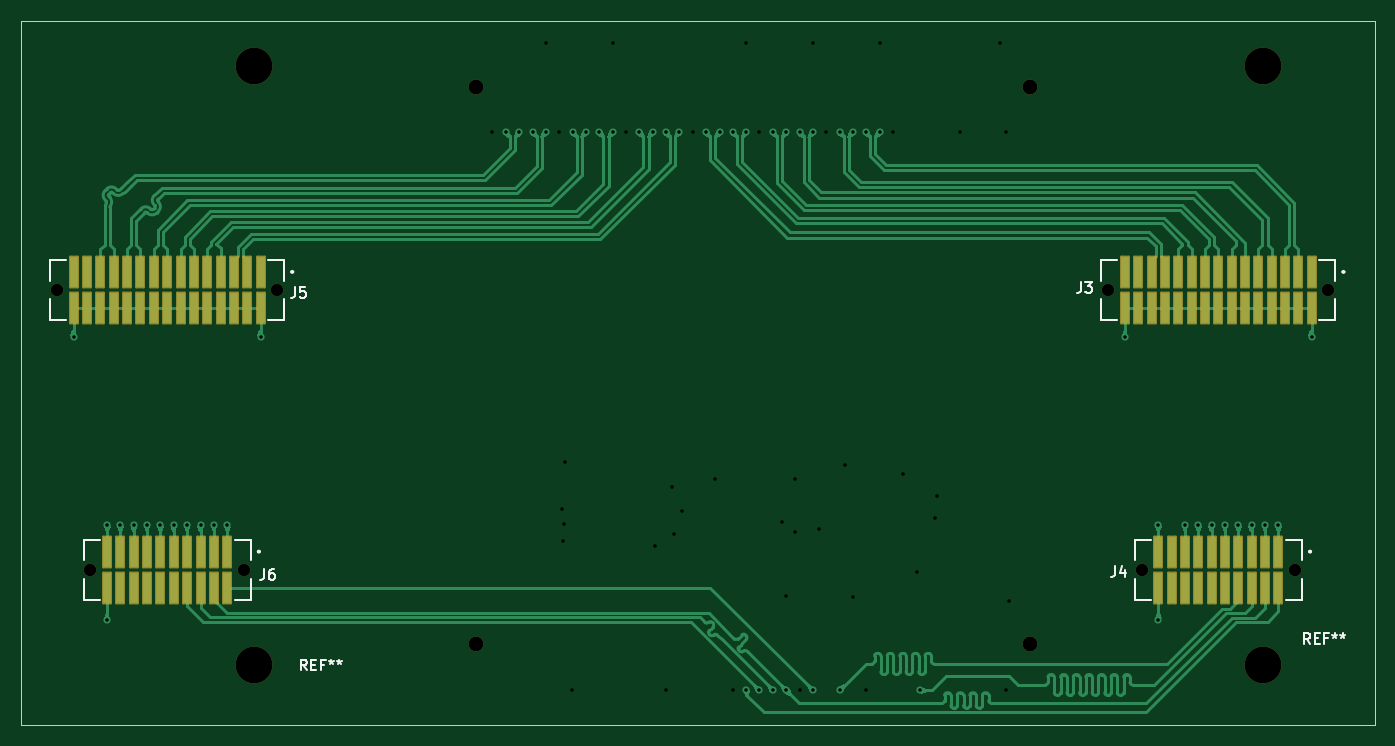
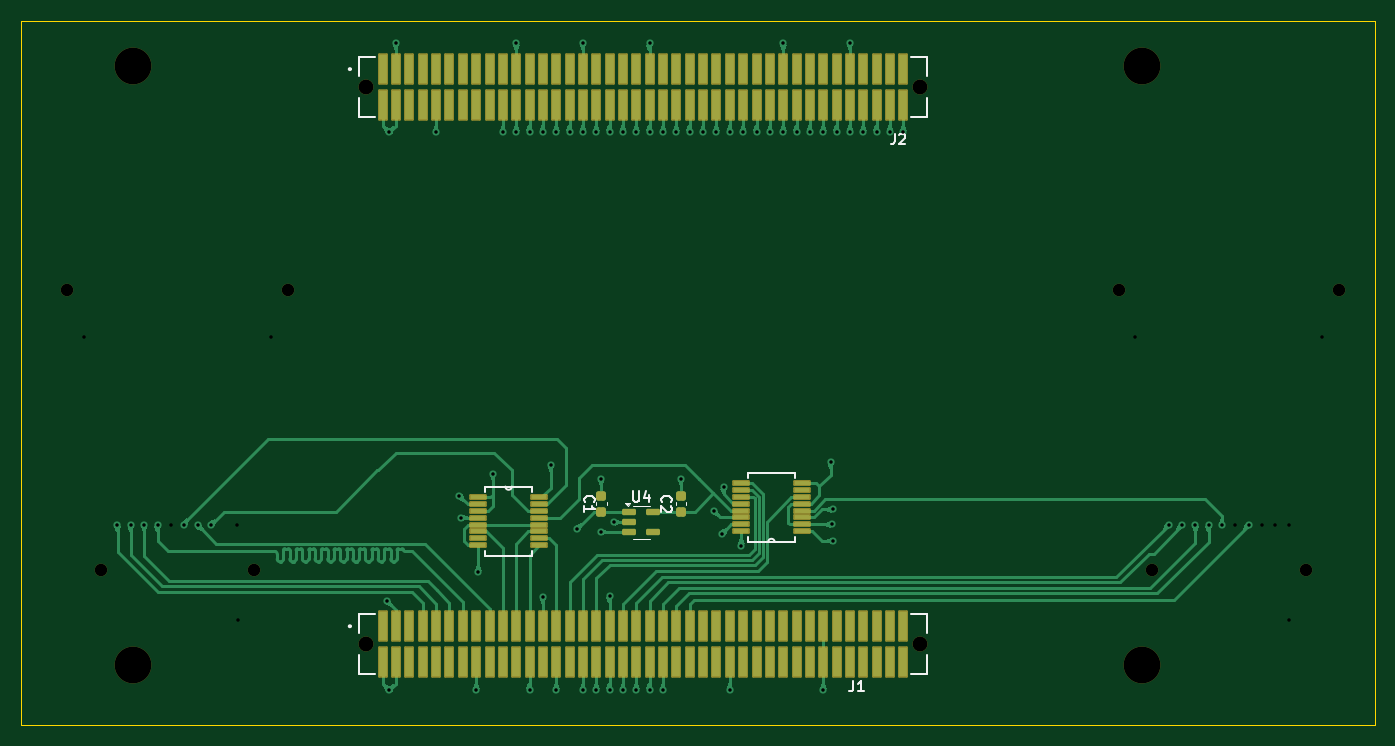
Circuit board: 13 layer files. Board 128.8 x 67.0 mm.
- bottom_copper: MainBoard-CuBottom.gbr (81208 bytes)
- inner_copper: MainBoard-CuIn1.gbr (90946 bytes)
- inner_copper: MainBoard-CuIn2.gbr (107088 bytes)
- top_copper: MainBoard-CuTop.gbr (66306 bytes)
- outline: MainBoard-EdgeCuts.gbr (650 bytes)
- bottom_mask: MainBoard-MaskBottom.gbr (7391 bytes)
- top_mask: MainBoard-MaskTop.gbr (4331 bytes)
- drill: MainBoard-NPTH.drl (758 bytes)
- drill: MainBoard-PTH.drl (1896 bytes)
- paste: MainBoard-PasteBottom.gbr (6451 bytes)
- paste: MainBoard-PasteTop.gbr (3047 bytes)
- bottom_silk: MainBoard-SilkBottom.gbr (14218 bytes)
- top_silk: MainBoard-SilkTop.gbr (12959 bytes)

=== bottom_copper: MainBoard-CuBottom.gbr (81208 bytes, source omitted) ===
=== inner_copper: MainBoard-CuIn1.gbr (90946 bytes, source omitted) ===
=== inner_copper: MainBoard-CuIn2.gbr (107088 bytes, source omitted) ===
=== top_copper: MainBoard-CuTop.gbr (66306 bytes, source omitted) ===
=== outline: MainBoard-EdgeCuts.gbr ===
%TF.GenerationSoftware,KiCad,Pcbnew,8.0.3-8.0.3-0~ubuntu24.04.1*%
%TF.CreationDate,2024-07-15T14:42:22+02:00*%
%TF.ProjectId,MainBoard,4d61696e-426f-4617-9264-2e6b69636164,rev?*%
%TF.SameCoordinates,Original*%
%TF.FileFunction,Profile,NP*%
%FSLAX46Y46*%
G04 Gerber Fmt 4.6, Leading zero omitted, Abs format (unit mm)*
G04 Created by KiCad (PCBNEW 8.0.3-8.0.3-0~ubuntu24.04.1) date 2024-07-15 14:42:22*
%MOMM*%
%LPD*%
G01*
G04 APERTURE LIST*
%TA.AperFunction,Profile*%
%ADD10C,0.050000*%
%TD*%
G04 APERTURE END LIST*
D10*
X27000000Y-42875000D02*
X155790000Y-42875000D01*
X155790000Y-109875000D01*
X27000000Y-109875000D01*
X27000000Y-42875000D01*
M02*

=== bottom_mask: MainBoard-MaskBottom.gbr (7391 bytes, source omitted) ===
=== top_mask: MainBoard-MaskTop.gbr ===
%TF.GenerationSoftware,KiCad,Pcbnew,8.0.3-8.0.3-0~ubuntu24.04.1*%
%TF.CreationDate,2024-07-15T14:42:22+02:00*%
%TF.ProjectId,MainBoard,4d61696e-426f-4617-9264-2e6b69636164,rev?*%
%TF.SameCoordinates,Original*%
%TF.FileFunction,Soldermask,Top*%
%TF.FilePolarity,Negative*%
%FSLAX46Y46*%
G04 Gerber Fmt 4.6, Leading zero omitted, Abs format (unit mm)*
G04 Created by KiCad (PCBNEW 8.0.3-8.0.3-0~ubuntu24.04.1) date 2024-07-15 14:42:22*
%MOMM*%
%LPD*%
G01*
G04 APERTURE LIST*
G04 Aperture macros list*
%AMRoundRect*
0 Rectangle with rounded corners*
0 $1 Rounding radius*
0 $2 $3 $4 $5 $6 $7 $8 $9 X,Y pos of 4 corners*
0 Add a 4 corners polygon primitive as box body*
4,1,4,$2,$3,$4,$5,$6,$7,$8,$9,$2,$3,0*
0 Add four circle primitives for the rounded corners*
1,1,$1+$1,$2,$3*
1,1,$1+$1,$4,$5*
1,1,$1+$1,$6,$7*
1,1,$1+$1,$8,$9*
0 Add four rect primitives between the rounded corners*
20,1,$1+$1,$2,$3,$4,$5,0*
20,1,$1+$1,$4,$5,$6,$7,0*
20,1,$1+$1,$6,$7,$8,$9,0*
20,1,$1+$1,$8,$9,$2,$3,0*%
G04 Aperture macros list end*
%ADD10C,1.190000*%
%ADD11RoundRect,0.102000X0.370000X1.460000X-0.370000X1.460000X-0.370000X-1.460000X0.370000X-1.460000X0*%
%ADD12C,3.500000*%
%ADD13C,1.420000*%
G04 APERTURE END LIST*
D10*
%TO.C,J6*%
X48200000Y-95110000D03*
X33590000Y-95110000D03*
D11*
X46610000Y-93395000D03*
X46610000Y-96825000D03*
X45340000Y-93395000D03*
X45340000Y-96825000D03*
X44070000Y-93395000D03*
X44070000Y-96825000D03*
X42800000Y-93395000D03*
X42800000Y-96825000D03*
X41530000Y-93395000D03*
X41530000Y-96825000D03*
X40260000Y-93395000D03*
X40260000Y-96825000D03*
X38990000Y-93395000D03*
X38990000Y-96825000D03*
X37720000Y-93395000D03*
X37720000Y-96825000D03*
X36450000Y-93395000D03*
X36450000Y-96825000D03*
X35180000Y-93395000D03*
X35180000Y-96825000D03*
%TD*%
D12*
%TO.C,REF\u002A\u002A*%
X145140000Y-47210000D03*
%TD*%
%TO.C,REF\u002A\u002A*%
X49140000Y-104210000D03*
%TD*%
%TO.C,REF\u002A\u002A*%
X49140000Y-47210000D03*
%TD*%
D10*
%TO.C,J4*%
X148200000Y-95110000D03*
X133590000Y-95110000D03*
D11*
X146610000Y-93395000D03*
X146610000Y-96825000D03*
X145340000Y-93395000D03*
X145340000Y-96825000D03*
X144070000Y-93395000D03*
X144070000Y-96825000D03*
X142800000Y-93395000D03*
X142800000Y-96825000D03*
X141530000Y-93395000D03*
X141530000Y-96825000D03*
X140260000Y-93395000D03*
X140260000Y-96825000D03*
X138990000Y-93395000D03*
X138990000Y-96825000D03*
X137720000Y-93395000D03*
X137720000Y-96825000D03*
X136450000Y-93395000D03*
X136450000Y-96825000D03*
X135180000Y-93395000D03*
X135180000Y-96825000D03*
%TD*%
D10*
%TO.C,J3*%
X151375000Y-68500000D03*
X130415000Y-68500000D03*
D11*
X149785000Y-66785000D03*
X149785000Y-70215000D03*
X148515000Y-66785000D03*
X148515000Y-70215000D03*
X147245000Y-66785000D03*
X147245000Y-70215000D03*
X145975000Y-66785000D03*
X145975000Y-70215000D03*
X144705000Y-66785000D03*
X144705000Y-70215000D03*
X143435000Y-66785000D03*
X143435000Y-70215000D03*
X142165000Y-66785000D03*
X142165000Y-70215000D03*
X140895000Y-66785000D03*
X140895000Y-70215000D03*
X139625000Y-66785000D03*
X139625000Y-70215000D03*
X138355000Y-66785000D03*
X138355000Y-70215000D03*
X137085000Y-66785000D03*
X137085000Y-70215000D03*
X135815000Y-66785000D03*
X135815000Y-70215000D03*
X134545000Y-66785000D03*
X134545000Y-70215000D03*
X133275000Y-66785000D03*
X133275000Y-70215000D03*
X132005000Y-66785000D03*
X132005000Y-70215000D03*
%TD*%
D12*
%TO.C,REF\u002A\u002A*%
X145140000Y-104210000D03*
%TD*%
D10*
%TO.C,J5*%
X51375000Y-68500000D03*
X30415000Y-68500000D03*
D11*
X49785000Y-66785000D03*
X49785000Y-70215000D03*
X48515000Y-66785000D03*
X48515000Y-70215000D03*
X47245000Y-66785000D03*
X47245000Y-70215000D03*
X45975000Y-66785000D03*
X45975000Y-70215000D03*
X44705000Y-66785000D03*
X44705000Y-70215000D03*
X43435000Y-66785000D03*
X43435000Y-70215000D03*
X42165000Y-66785000D03*
X42165000Y-70215000D03*
X40895000Y-66785000D03*
X40895000Y-70215000D03*
X39625000Y-66785000D03*
X39625000Y-70215000D03*
X38355000Y-66785000D03*
X38355000Y-70215000D03*
X37085000Y-66785000D03*
X37085000Y-70215000D03*
X35815000Y-66785000D03*
X35815000Y-70215000D03*
X34545000Y-66785000D03*
X34545000Y-70215000D03*
X33275000Y-66785000D03*
X33275000Y-70215000D03*
X32005000Y-66785000D03*
X32005000Y-70215000D03*
%TD*%
D13*
%TO.C,J1*%
X70255000Y-102210000D03*
X122965000Y-102210000D03*
%TD*%
%TO.C,J2*%
X70255000Y-49210000D03*
X122965000Y-49210000D03*
%TD*%
M02*

=== drill: MainBoard-NPTH.drl ===
M48
; DRILL file {KiCad 8.0.3-8.0.3-0~ubuntu24.04.1} date 2024-07-15T14:42:22+0200
; FORMAT={-:-/ absolute / inch / decimal}
; #@! TF.CreationDate,2024-07-15T14:42:22+02:00
; #@! TF.GenerationSoftware,Kicad,Pcbnew,8.0.3-8.0.3-0~ubuntu24.04.1
; #@! TF.FileFunction,NonPlated,1,4,NPTH
FMAT,2
INCH
; #@! TA.AperFunction,NonPlated,NPTH,ComponentDrill
T1C0.0469
; #@! TA.AperFunction,NonPlated,NPTH,ComponentDrill
T2C0.0559
; #@! TA.AperFunction,NonPlated,NPTH,ComponentDrill
T3C0.1378
%
G90
G05
T1
X1.1974Y-2.6969
X1.3224Y-3.7445
X1.8976Y-3.7445
X2.0226Y-2.6969
X5.1344Y-2.6969
X5.2594Y-3.7445
X5.8346Y-3.7445
X5.9596Y-2.6969
T2
X2.7659Y-1.9374
X2.7659Y-4.024
X4.8411Y-1.9374
X4.8411Y-4.024
T3
X1.9346Y-1.8587
X1.9346Y-4.1028
X5.7142Y-1.8587
X5.7142Y-4.1028
M30

=== drill: MainBoard-PTH.drl ===
M48
; DRILL file {KiCad 8.0.3-8.0.3-0~ubuntu24.04.1} date 2024-07-15T14:42:22+0200
; FORMAT={-:-/ absolute / inch / decimal}
; #@! TF.CreationDate,2024-07-15T14:42:22+02:00
; #@! TF.GenerationSoftware,Kicad,Pcbnew,8.0.3-8.0.3-0~ubuntu24.04.1
; #@! TF.FileFunction,Plated,1,4,PTH
FMAT,2
INCH
; #@! TA.AperFunction,Plated,PTH,ViaDrill
T1C0.0130
%
G90
G05
T1
X1.26Y-2.874
X1.385Y-3.932
X1.3858Y-3.5777
X1.435Y-3.5777
X1.4858Y-3.5777
X1.535Y-3.5777
X1.585Y-3.5777
X1.635Y-3.5777
X1.685Y-3.5777
X1.735Y-3.5777
X1.785Y-3.5777
X1.835Y-3.5777
X1.96Y-2.874
X2.8285Y-2.1063
X2.8785Y-2.1063
X2.9289Y-2.1063
X2.9785Y-2.1063
X3.0285Y-1.7736
X3.0285Y-2.1063
X3.0785Y-2.1063
X3.0906Y-3.5187
X3.0925Y-3.6368
X3.0945Y-3.5748
X3.1004Y-3.3415
X3.128Y-4.1969
X3.1285Y-2.1063
X3.1785Y-2.1063
X3.2286Y-2.1063
X3.2785Y-1.7736
X3.2785Y-2.1063
X3.3285Y-2.1063
X3.3785Y-2.1063
X3.4285Y-2.1063
X3.4358Y-3.6545
X3.4778Y-2.1063
X3.4785Y-4.1969
X3.502Y-3.436
X3.5069Y-3.6102
X3.5285Y-2.1063
X3.5394Y-3.5246
X3.5785Y-2.1063
X3.6285Y-2.1063
X3.6614Y-3.4055
X3.6789Y-2.1063
X3.7285Y-2.1063
X3.7285Y-4.1969
X3.7783Y-4.1969
X3.7785Y-1.7736
X3.7785Y-2.1063
X3.8285Y-2.1063
X3.8285Y-4.1969
X3.8785Y-2.1063
X3.8785Y-4.1969
X3.9134Y-3.5669
X3.9281Y-3.8425
X3.9285Y-2.1063
X3.9285Y-4.1969
X3.9606Y-3.4055
X3.9626Y-3.6038
X3.9785Y-4.1969
X3.9786Y-2.1063
X4.0285Y-1.7736
X4.0285Y-2.1063
X4.0285Y-4.1969
X4.0496Y-3.5911
X4.0785Y-2.1063
X4.1285Y-2.1063
X4.1285Y-4.1969
X4.1486Y-3.3543
X4.1785Y-2.1063
X4.1785Y-3.8484
X4.2278Y-2.1063
X4.2285Y-4.1969
X4.2785Y-1.7736
X4.2785Y-2.1063
X4.3285Y-2.1063
X4.3652Y-3.3858
X4.4203Y-3.7549
X4.4283Y-4.1969
X4.4843Y-3.5504
X4.4921Y-3.4675
X4.5785Y-2.1063
X4.7285Y-1.7736
X4.7535Y-2.1063
X4.7535Y-4.1969
X4.7638Y-3.8612
X5.197Y-2.874
X5.322Y-3.9321
X5.3228Y-3.5778
X5.422Y-3.5778
X5.472Y-3.5778
X5.522Y-3.5778
X5.572Y-3.5778
X5.622Y-3.5778
X5.672Y-3.5778
X5.722Y-3.5778
X5.772Y-3.5778
X5.897Y-2.874
M30

=== paste: MainBoard-PasteBottom.gbr ===
%TF.GenerationSoftware,KiCad,Pcbnew,8.0.3-8.0.3-0~ubuntu24.04.1*%
%TF.CreationDate,2024-07-15T14:42:22+02:00*%
%TF.ProjectId,MainBoard,4d61696e-426f-4617-9264-2e6b69636164,rev?*%
%TF.SameCoordinates,Original*%
%TF.FileFunction,Paste,Bot*%
%TF.FilePolarity,Positive*%
%FSLAX46Y46*%
G04 Gerber Fmt 4.6, Leading zero omitted, Abs format (unit mm)*
G04 Created by KiCad (PCBNEW 8.0.3-8.0.3-0~ubuntu24.04.1) date 2024-07-15 14:42:22*
%MOMM*%
%LPD*%
G01*
G04 APERTURE LIST*
G04 Aperture macros list*
%AMRoundRect*
0 Rectangle with rounded corners*
0 $1 Rounding radius*
0 $2 $3 $4 $5 $6 $7 $8 $9 X,Y pos of 4 corners*
0 Add a 4 corners polygon primitive as box body*
4,1,4,$2,$3,$4,$5,$6,$7,$8,$9,$2,$3,0*
0 Add four circle primitives for the rounded corners*
1,1,$1+$1,$2,$3*
1,1,$1+$1,$4,$5*
1,1,$1+$1,$6,$7*
1,1,$1+$1,$8,$9*
0 Add four rect primitives between the rounded corners*
20,1,$1+$1,$2,$3,$4,$5,0*
20,1,$1+$1,$4,$5,$6,$7,0*
20,1,$1+$1,$6,$7,$8,$9,0*
20,1,$1+$1,$8,$9,$2,$3,0*%
G04 Aperture macros list end*
%ADD10R,1.473200X0.355600*%
%ADD11RoundRect,0.150000X0.512500X0.150000X-0.512500X0.150000X-0.512500X-0.150000X0.512500X-0.150000X0*%
%ADD12R,0.740000X2.790000*%
%ADD13RoundRect,0.225000X0.250000X-0.225000X0.250000X0.225000X-0.250000X0.225000X-0.250000X-0.225000X0*%
G04 APERTURE END LIST*
D10*
%TO.C,U2*%
X112270200Y-88224600D03*
X112270200Y-88885000D03*
X112270200Y-89545400D03*
X112270200Y-90180400D03*
X112270200Y-90840800D03*
X112270200Y-91475800D03*
X112270200Y-92136200D03*
X112270200Y-92796600D03*
X106529800Y-92796600D03*
X106529800Y-92136200D03*
X106529800Y-91475800D03*
X106529800Y-90840800D03*
X106529800Y-90180400D03*
X106529800Y-89545400D03*
X106529800Y-88885000D03*
X106529800Y-88224600D03*
%TD*%
D11*
%TO.C,U4*%
X97926500Y-89637500D03*
X97926500Y-90587500D03*
X97926500Y-91537500D03*
X95651500Y-91537500D03*
X95651500Y-89637500D03*
%TD*%
D12*
%TO.C,J1*%
X121375000Y-100495000D03*
X121375000Y-103925000D03*
X120105000Y-100495000D03*
X120105000Y-103925000D03*
X118835000Y-100495000D03*
X118835000Y-103925000D03*
X117565000Y-100495000D03*
X117565000Y-103925000D03*
X116295000Y-100495000D03*
X116295000Y-103925000D03*
X115025000Y-100495000D03*
X115025000Y-103925000D03*
X113755000Y-100495000D03*
X113755000Y-103925000D03*
X112485000Y-100495000D03*
X112485000Y-103925000D03*
X111215000Y-100495000D03*
X111215000Y-103925000D03*
X109945000Y-100495000D03*
X109945000Y-103925000D03*
X108675000Y-100495000D03*
X108675000Y-103925000D03*
X107405000Y-100495000D03*
X107405000Y-103925000D03*
X106135000Y-100495000D03*
X106135000Y-103925000D03*
X104865000Y-100495000D03*
X104865000Y-103925000D03*
X103595000Y-100495000D03*
X103595000Y-103925000D03*
X102325000Y-100495000D03*
X102325000Y-103925000D03*
X101055000Y-100495000D03*
X101055000Y-103925000D03*
X99785000Y-100495000D03*
X99785000Y-103925000D03*
X98515000Y-100495000D03*
X98515000Y-103925000D03*
X97245000Y-100495000D03*
X97245000Y-103925000D03*
X95975000Y-100495000D03*
X95975000Y-103925000D03*
X94705000Y-100495000D03*
X94705000Y-103925000D03*
X93435000Y-100495000D03*
X93435000Y-103925000D03*
X92165000Y-100495000D03*
X92165000Y-103925000D03*
X90895000Y-100495000D03*
X90895000Y-103925000D03*
X89625000Y-100495000D03*
X89625000Y-103925000D03*
X88355000Y-100495000D03*
X88355000Y-103925000D03*
X87085000Y-100495000D03*
X87085000Y-103925000D03*
X85815000Y-100495000D03*
X85815000Y-103925000D03*
X84545000Y-100495000D03*
X84545000Y-103925000D03*
X83275000Y-100495000D03*
X83275000Y-103925000D03*
X82005000Y-100495000D03*
X82005000Y-103925000D03*
X80735000Y-100495000D03*
X80735000Y-103925000D03*
X79465000Y-100495000D03*
X79465000Y-103925000D03*
X78195000Y-100495000D03*
X78195000Y-103925000D03*
X76925000Y-100495000D03*
X76925000Y-103925000D03*
X75655000Y-100495000D03*
X75655000Y-103925000D03*
X74385000Y-100495000D03*
X74385000Y-103925000D03*
X73115000Y-100495000D03*
X73115000Y-103925000D03*
X71845000Y-100495000D03*
X71845000Y-103925000D03*
%TD*%
D13*
%TO.C,C2*%
X93000000Y-89625000D03*
X93000000Y-88075000D03*
%TD*%
D10*
%TO.C,U3*%
X81529800Y-91461000D03*
X81529800Y-90800600D03*
X81529800Y-90140200D03*
X81529800Y-89505200D03*
X81529800Y-88844800D03*
X81529800Y-88209800D03*
X81529800Y-87549400D03*
X81529800Y-86889000D03*
X87270200Y-86889000D03*
X87270200Y-87549400D03*
X87270200Y-88209800D03*
X87270200Y-88844800D03*
X87270200Y-89505200D03*
X87270200Y-90140200D03*
X87270200Y-90800600D03*
X87270200Y-91461000D03*
%TD*%
D12*
%TO.C,J2*%
X121375000Y-47495000D03*
X121375000Y-50925000D03*
X120105000Y-47495000D03*
X120105000Y-50925000D03*
X118835000Y-47495000D03*
X118835000Y-50925000D03*
X117565000Y-47495000D03*
X117565000Y-50925000D03*
X116295000Y-47495000D03*
X116295000Y-50925000D03*
X115025000Y-47495000D03*
X115025000Y-50925000D03*
X113755000Y-47495000D03*
X113755000Y-50925000D03*
X112485000Y-47495000D03*
X112485000Y-50925000D03*
X111215000Y-47495000D03*
X111215000Y-50925000D03*
X109945000Y-47495000D03*
X109945000Y-50925000D03*
X108675000Y-47495000D03*
X108675000Y-50925000D03*
X107405000Y-47495000D03*
X107405000Y-50925000D03*
X106135000Y-47495000D03*
X106135000Y-50925000D03*
X104865000Y-47495000D03*
X104865000Y-50925000D03*
X103595000Y-47495000D03*
X103595000Y-50925000D03*
X102325000Y-47495000D03*
X102325000Y-50925000D03*
X101055000Y-47495000D03*
X101055000Y-50925000D03*
X99785000Y-47495000D03*
X99785000Y-50925000D03*
X98515000Y-47495000D03*
X98515000Y-50925000D03*
X97245000Y-47495000D03*
X97245000Y-50925000D03*
X95975000Y-47495000D03*
X95975000Y-50925000D03*
X94705000Y-47495000D03*
X94705000Y-50925000D03*
X93435000Y-47495000D03*
X93435000Y-50925000D03*
X92165000Y-47495000D03*
X92165000Y-50925000D03*
X90895000Y-47495000D03*
X90895000Y-50925000D03*
X89625000Y-47495000D03*
X89625000Y-50925000D03*
X88355000Y-47495000D03*
X88355000Y-50925000D03*
X87085000Y-47495000D03*
X87085000Y-50925000D03*
X85815000Y-47495000D03*
X85815000Y-50925000D03*
X84545000Y-47495000D03*
X84545000Y-50925000D03*
X83275000Y-47495000D03*
X83275000Y-50925000D03*
X82005000Y-47495000D03*
X82005000Y-50925000D03*
X80735000Y-47495000D03*
X80735000Y-50925000D03*
X79465000Y-47495000D03*
X79465000Y-50925000D03*
X78195000Y-47495000D03*
X78195000Y-50925000D03*
X76925000Y-47495000D03*
X76925000Y-50925000D03*
X75655000Y-47495000D03*
X75655000Y-50925000D03*
X74385000Y-47495000D03*
X74385000Y-50925000D03*
X73115000Y-47495000D03*
X73115000Y-50925000D03*
X71845000Y-47495000D03*
X71845000Y-50925000D03*
%TD*%
D13*
%TO.C,C1*%
X100578000Y-89625000D03*
X100578000Y-88075000D03*
%TD*%
M02*

=== paste: MainBoard-PasteTop.gbr ===
%TF.GenerationSoftware,KiCad,Pcbnew,8.0.3-8.0.3-0~ubuntu24.04.1*%
%TF.CreationDate,2024-07-15T14:42:22+02:00*%
%TF.ProjectId,MainBoard,4d61696e-426f-4617-9264-2e6b69636164,rev?*%
%TF.SameCoordinates,Original*%
%TF.FileFunction,Paste,Top*%
%TF.FilePolarity,Positive*%
%FSLAX46Y46*%
G04 Gerber Fmt 4.6, Leading zero omitted, Abs format (unit mm)*
G04 Created by KiCad (PCBNEW 8.0.3-8.0.3-0~ubuntu24.04.1) date 2024-07-15 14:42:22*
%MOMM*%
%LPD*%
G01*
G04 APERTURE LIST*
%ADD10R,0.740000X2.920000*%
G04 APERTURE END LIST*
D10*
%TO.C,J6*%
X46610000Y-93395000D03*
X46610000Y-96825000D03*
X45340000Y-93395000D03*
X45340000Y-96825000D03*
X44070000Y-93395000D03*
X44070000Y-96825000D03*
X42800000Y-93395000D03*
X42800000Y-96825000D03*
X41530000Y-93395000D03*
X41530000Y-96825000D03*
X40260000Y-93395000D03*
X40260000Y-96825000D03*
X38990000Y-93395000D03*
X38990000Y-96825000D03*
X37720000Y-93395000D03*
X37720000Y-96825000D03*
X36450000Y-93395000D03*
X36450000Y-96825000D03*
X35180000Y-93395000D03*
X35180000Y-96825000D03*
%TD*%
%TO.C,J4*%
X146610000Y-93395000D03*
X146610000Y-96825000D03*
X145340000Y-93395000D03*
X145340000Y-96825000D03*
X144070000Y-93395000D03*
X144070000Y-96825000D03*
X142800000Y-93395000D03*
X142800000Y-96825000D03*
X141530000Y-93395000D03*
X141530000Y-96825000D03*
X140260000Y-93395000D03*
X140260000Y-96825000D03*
X138990000Y-93395000D03*
X138990000Y-96825000D03*
X137720000Y-93395000D03*
X137720000Y-96825000D03*
X136450000Y-93395000D03*
X136450000Y-96825000D03*
X135180000Y-93395000D03*
X135180000Y-96825000D03*
%TD*%
%TO.C,J3*%
X149785000Y-66785000D03*
X149785000Y-70215000D03*
X148515000Y-66785000D03*
X148515000Y-70215000D03*
X147245000Y-66785000D03*
X147245000Y-70215000D03*
X145975000Y-66785000D03*
X145975000Y-70215000D03*
X144705000Y-66785000D03*
X144705000Y-70215000D03*
X143435000Y-66785000D03*
X143435000Y-70215000D03*
X142165000Y-66785000D03*
X142165000Y-70215000D03*
X140895000Y-66785000D03*
X140895000Y-70215000D03*
X139625000Y-66785000D03*
X139625000Y-70215000D03*
X138355000Y-66785000D03*
X138355000Y-70215000D03*
X137085000Y-66785000D03*
X137085000Y-70215000D03*
X135815000Y-66785000D03*
X135815000Y-70215000D03*
X134545000Y-66785000D03*
X134545000Y-70215000D03*
X133275000Y-66785000D03*
X133275000Y-70215000D03*
X132005000Y-66785000D03*
X132005000Y-70215000D03*
%TD*%
%TO.C,J5*%
X49785000Y-66785000D03*
X49785000Y-70215000D03*
X48515000Y-66785000D03*
X48515000Y-70215000D03*
X47245000Y-66785000D03*
X47245000Y-70215000D03*
X45975000Y-66785000D03*
X45975000Y-70215000D03*
X44705000Y-66785000D03*
X44705000Y-70215000D03*
X43435000Y-66785000D03*
X43435000Y-70215000D03*
X42165000Y-66785000D03*
X42165000Y-70215000D03*
X40895000Y-66785000D03*
X40895000Y-70215000D03*
X39625000Y-66785000D03*
X39625000Y-70215000D03*
X38355000Y-66785000D03*
X38355000Y-70215000D03*
X37085000Y-66785000D03*
X37085000Y-70215000D03*
X35815000Y-66785000D03*
X35815000Y-70215000D03*
X34545000Y-66785000D03*
X34545000Y-70215000D03*
X33275000Y-66785000D03*
X33275000Y-70215000D03*
X32005000Y-66785000D03*
X32005000Y-70215000D03*
%TD*%
M02*

=== bottom_silk: MainBoard-SilkBottom.gbr (14218 bytes, source omitted) ===
=== top_silk: MainBoard-SilkTop.gbr (12959 bytes, source omitted) ===
